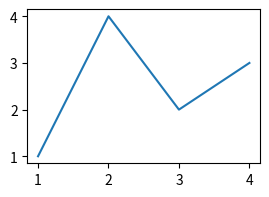

Write Python code to recreate this figure.
'''
sizing of matplotlib plots
'''
#%%
import matplotlib.pyplot as plt

x = [1, 2, 3, 4]
y = [1, 4, 2, 3]

# create a new figure and get figure, axes handle in return
# here we are setting width = 3 inches, height = 2 inches
fig, ax = plt.subplots(figsize=(3,2))

# using color keyword itn plot function to control color
ax.plot(x,y)

# print figure
plt.show()

# %%
